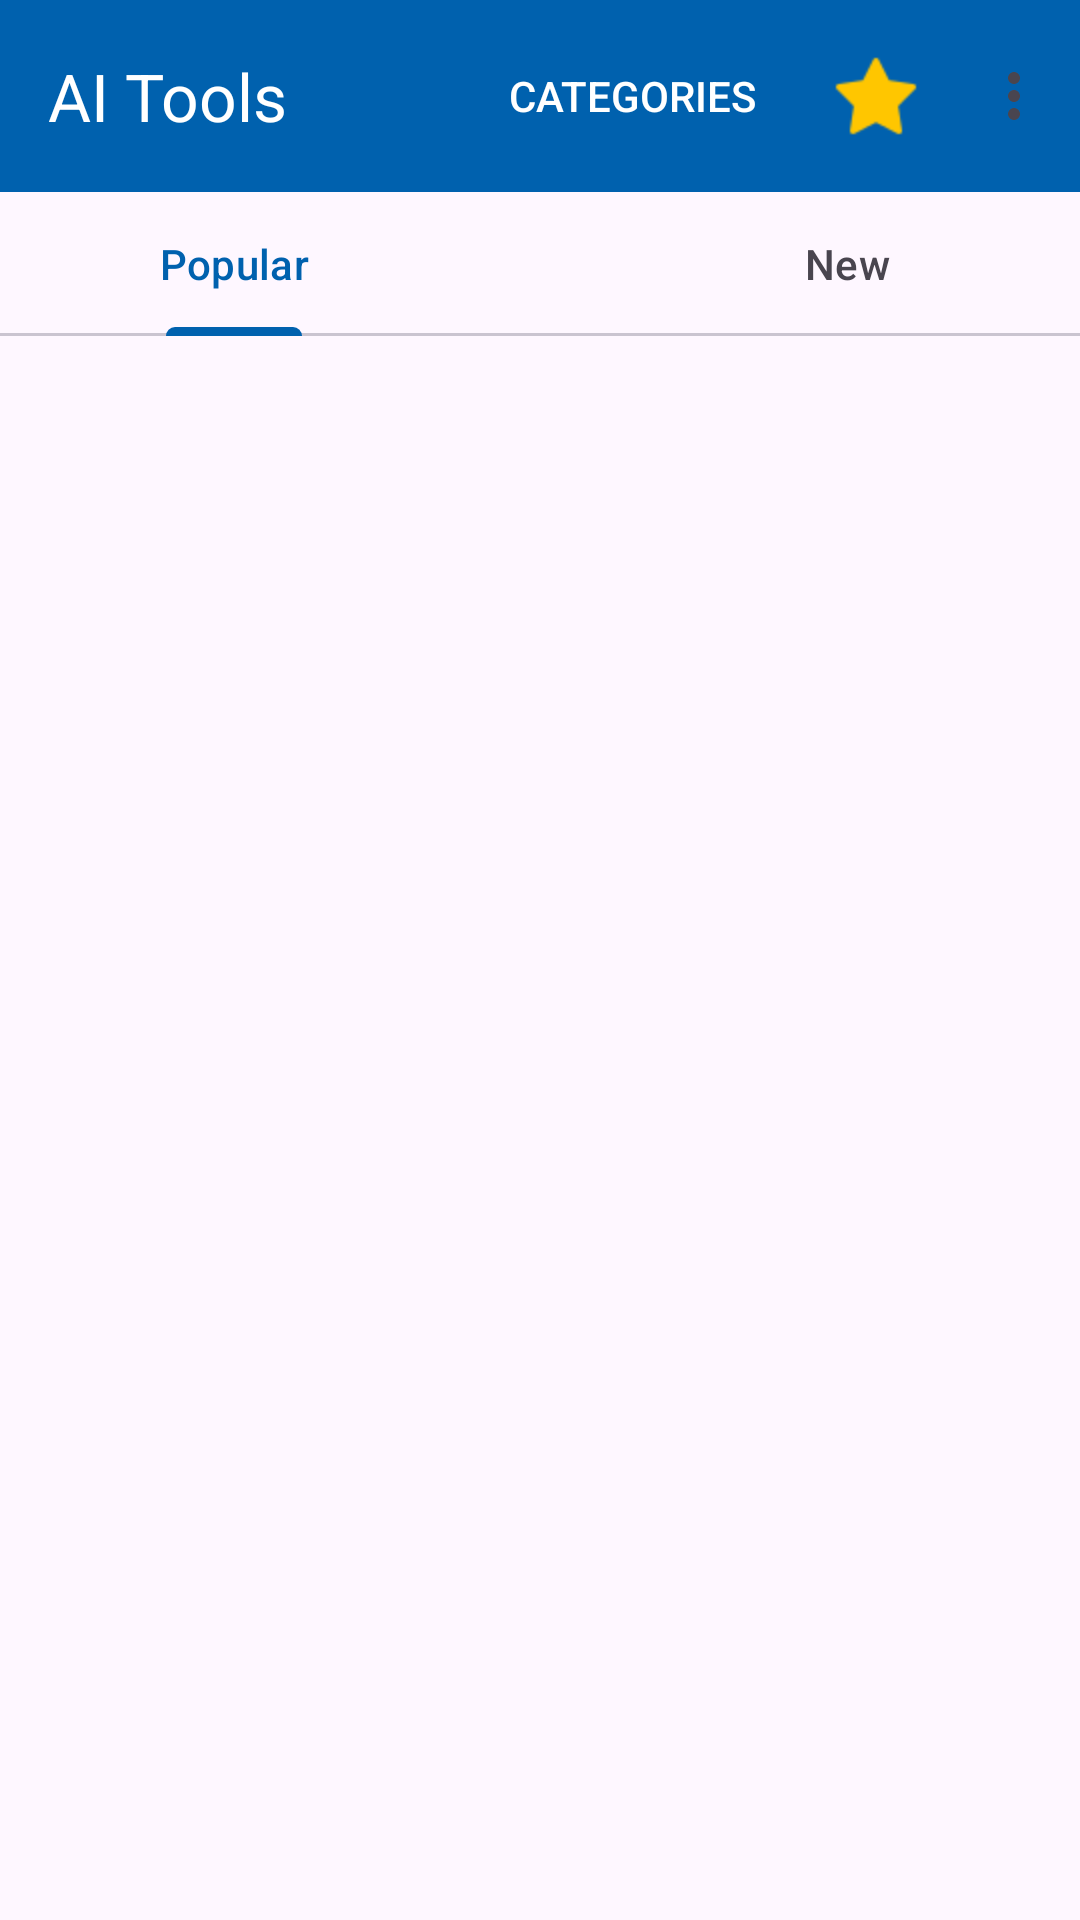

Produce the Android XML layout that renders to this screen, including the resource entries it uses.
<!-- AndroidManifest.xml: application theme Theme.AITools -->
<!-- res/layout/activity_main.xml -->
<?xml version="1.0" encoding="utf-8"?>
<androidx.constraintlayout.widget.ConstraintLayout xmlns:android="http://schemas.android.com/apk/res/android"
    xmlns:app="http://schemas.android.com/apk/res-auto"
    xmlns:tools="http://schemas.android.com/tools"
    android:layout_width="match_parent"
    android:layout_height="match_parent"
    android:backgroundTint="@color/white"
    tools:context=".MainActivity">

    <com.google.android.material.appbar.AppBarLayout
        android:id="@+id/appBarLayout"
        android:layout_width="match_parent"
        android:layout_height="wrap_content"
        app:layout_constraintEnd_toEndOf="parent"
        app:layout_constraintStart_toStartOf="parent"
        app:layout_constraintTop_toTopOf="parent">

        <com.google.android.material.appbar.MaterialToolbar
            android:id="@+id/top_app_bar"
            android:layout_width="match_parent"
            android:layout_height="wrap_content"
            android:background="@color/blue"
            android:minHeight="?attr/actionBarSize"
            app:menu="@menu/top_app_menu"
            app:title="AI Tools" />

    </com.google.android.material.appbar.AppBarLayout>

    <com.google.android.material.tabs.TabLayout
        android:id="@+id/tabLayout"
        android:layout_width="409dp"
        android:layout_height="wrap_content"
        app:layout_constraintEnd_toEndOf="parent"
        app:layout_constraintStart_toStartOf="parent"
        app:layout_constraintTop_toBottomOf="@+id/appBarLayout">

        <com.google.android.material.tabs.TabItem
            android:layout_width="wrap_content"
            android:layout_height="wrap_content"
            android:text="Popular" />

        <com.google.android.material.tabs.TabItem
            android:layout_width="wrap_content"
            android:layout_height="wrap_content"
            android:text="New" />

    </com.google.android.material.tabs.TabLayout>

    <androidx.recyclerview.widget.RecyclerView
        android:id="@+id/rv_tools"
        android:layout_width="match_parent"
        android:layout_height="0dp"
        android:layout_marginTop="8dp"
        app:layout_constraintBottom_toBottomOf="parent"
        app:layout_constraintEnd_toEndOf="parent"
        app:layout_constraintStart_toStartOf="parent"
        app:layout_constraintTop_toBottomOf="@+id/tabLayout" />


</androidx.constraintlayout.widget.ConstraintLayout>
<!-- resources referenced by this layout -->
<resources>
  <color name="blue">#0061AE</color>
  <color name="white">#FFFFFFFF</color>
  <style name="Theme.AITools" parent="Base.Theme.AITools" />
  <style name="Base.Theme.AITools" parent="Theme.Material3.DayNight.NoActionBar">
          
          <item name="colorPrimary">#0061AE</item>
          <item name="android:textColorPrimary">@color/white</item>
      </style>
</resources>
